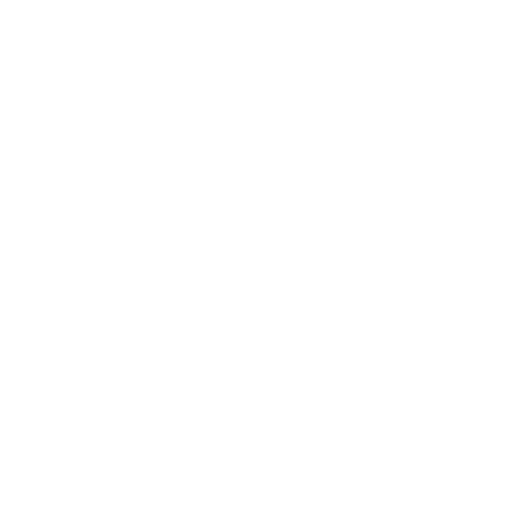
t = 0.00 s
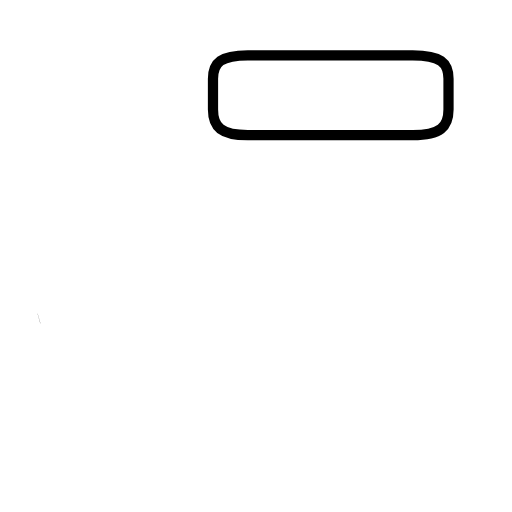
t = 1.73 s
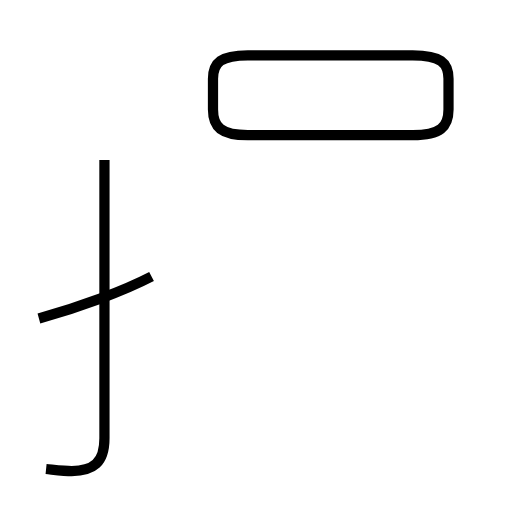
t = 3.13 s
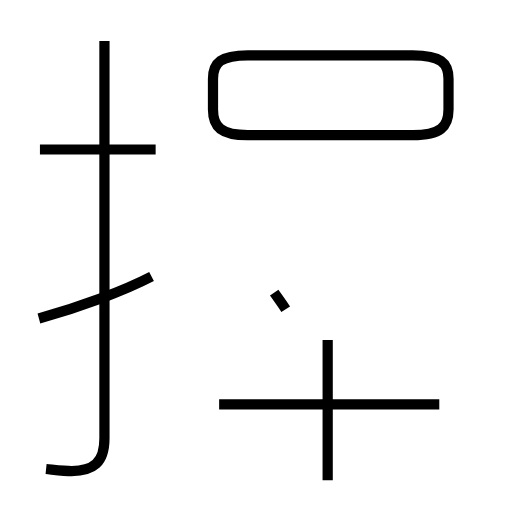
t = 4.93 s
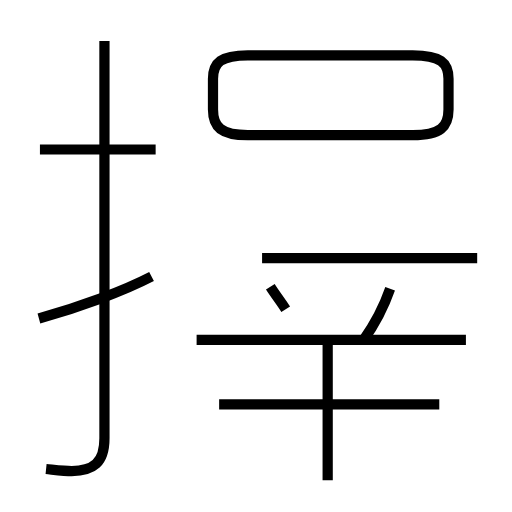
t = 6.54 s
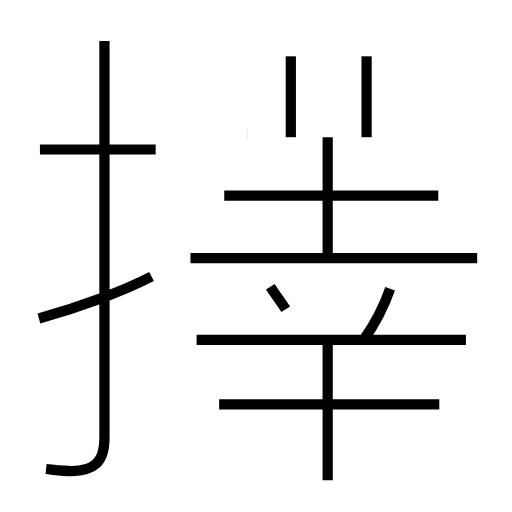
t = 8.21 s

The animated SVG that drew these frames (rendered in a browser with its animation timeline set to each time). Animation: 14 SMIL elements (animate=14); one cycle of 8.21 s.

<?xml version='1.0' encoding='utf-8'?>
<svg viewBox="0.0 -6.0 50.0 50.0" version="1.1" xmlns="http://www.w3.org/2000/svg"><rect x="-1000" y="-1000" width="2000" height="2000" stroke="white" fill="white" /><g style="fill:none;stroke:#000000;stroke-width:1"><path d="M 24.2 -30.8 L 40.3 -30.8 C 43.0 -30.8 43.8 -31.6 43.8 -33.3 L 43.8 -36.3 C 43.8 -37.9 43.0 -38.6 40.3 -38.6 L 24.2 -38.6 C 21.6 -38.6 20.8 -37.9 20.8 -36.3 L 20.8 -33.3 C 20.8 -31.6 21.6 -30.8 24.2 -30.8 Z " transform="translate(0.0 38.0)" stroke-dasharray="57.65661753309972" stroke-dashoffset="57.65661753309972"><animate attributeName="stroke-dashoffset" from="57.65661753309972" to="0" dur="1.7296985259929916s" begin="0s; anim_end.end" fill="freeze" id="anim0" /></path><path d="M 3.8 -12.9 C 7.8 -14.0 12.1 -15.6 14.8 -17.0 " transform="translate(0.0 38.0)" stroke-dasharray="11.757380588315169" stroke-dashoffset="11.757380588315169"><animate attributeName="stroke-dashoffset" from="11.757380588315169" to="0" dur="0.352721417649455s" begin="anim0.end" fill="freeze" id="anim1" /></path><path d="M 4.5 1.8 C 5.5 1.9 6.3 2.0 7.0 2.0 C 9.1 2.0 10.2 1.2 10.2 -1.2 L 10.2 -40.0 " transform="translate(0.0 38.0)" stroke-dasharray="46.56121716419229" stroke-dashoffset="46.56121716419229"><animate attributeName="stroke-dashoffset" from="46.56121716419229" to="0" dur="1.3968365149257687s" begin="anim1.end" fill="freeze" id="anim2" /></path><path d="M 15.2 -29.4 L 3.9 -29.4 " transform="translate(0.0 38.0)" stroke-dasharray="11.299999999999999" stroke-dashoffset="11.299999999999999"><animate attributeName="stroke-dashoffset" from="11.299999999999999" to="0" dur="0.33899999999999997s" begin="anim2.end" fill="freeze" id="anim3" /></path><path d="M 42.9 -4.5 L 21.4 -4.5 " transform="translate(0.0 38.0)" stroke-dasharray="21.5" stroke-dashoffset="21.5"><animate attributeName="stroke-dashoffset" from="21.5" to="0" dur="0.645s" begin="anim3.end" fill="freeze" id="anim4" /></path><path d="M 32.0 2.9 L 32.0 -10.8 " transform="translate(0.0 38.0)" stroke-dasharray="13.700000000000001" stroke-dashoffset="13.700000000000001"><animate attributeName="stroke-dashoffset" from="13.700000000000001" to="0" dur="0.41100000000000003s" begin="anim4.end" fill="freeze" id="anim5" /></path><path d="M 27.9 -13.8 C 27.4 -14.6 26.9 -15.2 26.4 -16.0 " transform="translate(0.0 38.0)" stroke-dasharray="2.6631743456374224" stroke-dashoffset="2.6631743456374224"><animate attributeName="stroke-dashoffset" from="2.6631743456374224" to="0" dur="0.07989523036912267s" begin="anim5.end" fill="freeze" id="anim6" /></path><path d="M 45.5 -10.8 L 19.2 -10.8 " transform="translate(0.0 38.0)" stroke-dasharray="26.3" stroke-dashoffset="26.3"><animate attributeName="stroke-dashoffset" from="26.3" to="0" dur="0.789s" begin="anim6.end" fill="freeze" id="anim7" /></path><path d="M 35.5 -10.8 C 36.5 -12.2 37.4 -13.8 38.1 -15.8 " transform="translate(0.0 38.0)" stroke-dasharray="5.655160581999497" stroke-dashoffset="5.655160581999497"><animate attributeName="stroke-dashoffset" from="5.655160581999497" to="0" dur="0.1696548174599849s" begin="anim7.end" fill="freeze" id="anim8" /></path><path d="M 46.6 -18.8 L 18.6 -18.8 " transform="translate(0.0 38.0)" stroke-dasharray="28.0" stroke-dashoffset="28.0"><animate attributeName="stroke-dashoffset" from="28.0" to="0" dur="0.84s" begin="anim8.end" fill="freeze" id="anim9" /></path><path d="M 32.0 -18.8 L 32.0 -30.6 " transform="translate(0.0 38.0)" stroke-dasharray="11.8" stroke-dashoffset="11.8"><animate attributeName="stroke-dashoffset" from="11.8" to="0" dur="0.354s" begin="anim9.end" fill="freeze" id="anim10" /></path><path d="M 42.8 -24.9 L 21.9 -24.9 " transform="translate(0.0 38.0)" stroke-dasharray="20.9" stroke-dashoffset="20.9"><animate attributeName="stroke-dashoffset" from="20.9" to="0" dur="0.6269999999999999s" begin="anim10.end" fill="freeze" id="anim11" /></path><path d="M 28.4 -30.6 L 28.4 -38.5 " transform="translate(0.0 38.0)" stroke-dasharray="7.899999999999999" stroke-dashoffset="7.899999999999999"><animate attributeName="stroke-dashoffset" from="7.899999999999999" to="0" dur="0.23699999999999996s" begin="anim11.end" fill="freeze" id="anim12" /></path><path d="M 35.8 -30.6 L 35.8 -38.5" transform="translate(0.0 38.0)" stroke-dasharray="7.899999999999999" stroke-dashoffset="7.899999999999999"><animate attributeName="stroke-dashoffset" from="7.899999999999999" to="0" dur="0.23699999999999996s" begin="anim12.end" fill="freeze" id="anim_end" /></path></g></svg>
